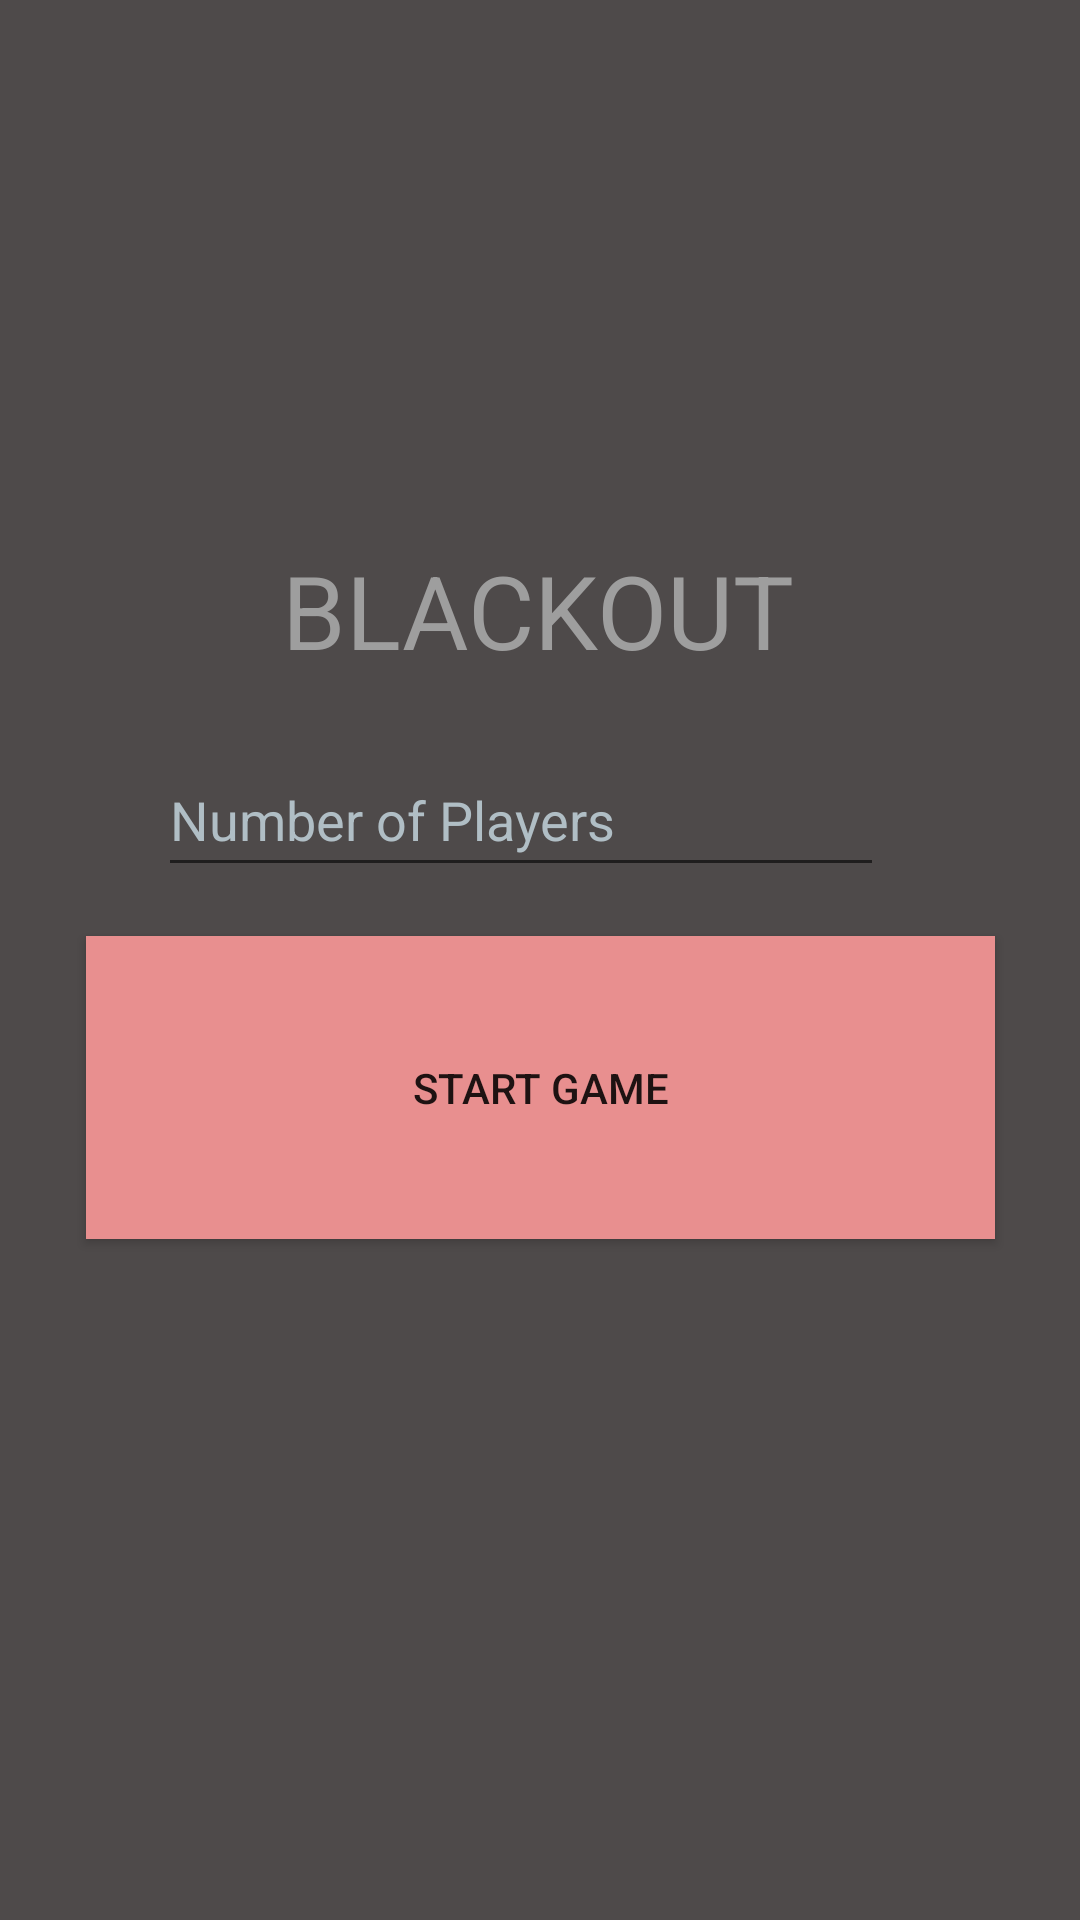

This screen was rendered from an Android layout file. Write that file and the resources it references.
<!-- AndroidManifest.xml: application theme Theme.BlackoutBoard -->
<!-- res/layout/activity_main.xml -->
<?xml version="1.0" encoding="utf-8"?>
<androidx.constraintlayout.widget.ConstraintLayout xmlns:android="http://schemas.android.com/apk/res/android"
    xmlns:app="http://schemas.android.com/apk/res-auto"
    xmlns:tools="http://schemas.android.com/tools"
    android:layout_width="match_parent"
    android:layout_height="match_parent"
    android:background="#4E4A4A"
    android:textAlignment="center"
    tools:context=".MainActivity">

    <TextView
        android:id="@+id/textView"
        android:layout_width="wrap_content"
        android:layout_height="wrap_content"
        android:text="@string/blackout"
        android:textAppearance="@style/TextAppearance.AppCompat.Display1"
        android:textColor="#9E9E9E"
        app:layout_constraintBottom_toBottomOf="parent"
        app:layout_constraintHorizontal_bias="0.497"
        app:layout_constraintLeft_toLeftOf="parent"
        app:layout_constraintRight_toRightOf="parent"
        app:layout_constraintTop_toTopOf="parent"
        app:layout_constraintVertical_bias="0.304" />

    <Button
        android:id="@+id/button"
        android:layout_width="303dp"
        android:layout_height="101dp"
        android:layout_marginStart="32dp"
        android:layout_marginTop="312dp"
        android:layout_marginEnd="32dp"
        android:background="#5A1C71"
        android:backgroundTint="#E88F8F"
        android:clickable="true"
        android:focusable="true"
        android:text="@string/start_game"
        app:iconTint="#6A135E"
        app:layout_constraintEnd_toEndOf="parent"
        app:layout_constraintHorizontal_bias="0.5"
        app:layout_constraintStart_toStartOf="parent"
        app:layout_constraintTop_toTopOf="parent" />

    <com.google.android.material.textfield.TextInputEditText
        android:id="@+id/playertext"
        android:layout_width="242dp"
        android:layout_height="48dp"
        android:layout_marginStart="78dp"
        android:layout_marginTop="8dp"
        android:layout_marginEnd="91dp"
        android:layout_marginBottom="3dp"
        android:clickable="true"
        android:focusable="true"
        android:hint="@string/number_of_players"
        android:inputType="number"
        android:numeric="integer"
        android:selectAllOnFocus="true"
        android:singleLine="true"
        android:textColorHint="#B0BEC5"
        app:layout_constraintBottom_toTopOf="@+id/button"
        app:layout_constraintEnd_toEndOf="parent"
        app:layout_constraintStart_toStartOf="parent"
        app:layout_constraintTop_toBottomOf="@+id/textView" />

</androidx.constraintlayout.widget.ConstraintLayout>
<!-- resources referenced by this layout -->
<resources>
  <string name="blackout">BLACKOUT</string>
  <string name="number_of_players">Number of Players</string>
  <string name="start_game">Start Game</string>
  <style name="Theme.BlackoutBoard" parent="Theme.MaterialComponents.DayNight.DarkActionBar">
          
          <item name="colorPrimary">@color/purple_500</item>
          <item name="colorPrimaryVariant">@color/purple_700</item>
          <item name="colorOnPrimary">@color/white</item>
          
          <item name="colorSecondary">@color/teal_200</item>
          <item name="colorSecondaryVariant">@color/teal_700</item>
          <item name="colorOnSecondary">@color/black</item>
          
          <item name="android:statusBarColor" tools:targetApi="l">?attr/colorPrimaryVariant</item>
          
      </style>
  <!-- not gathered from this repository: default colours our renderer supplied (Android Studio template values) -->
  <color name="purple_500">#FF6200EE</color>
  <color name="purple_700">#FF3700B3</color>
  <color name="teal_200">#FF03DAC5</color>
  <color name="teal_700">#FF018786</color>
  <color name="black">#FF000000</color>
  <color name="white">#FFFFFFFF</color>
</resources>
